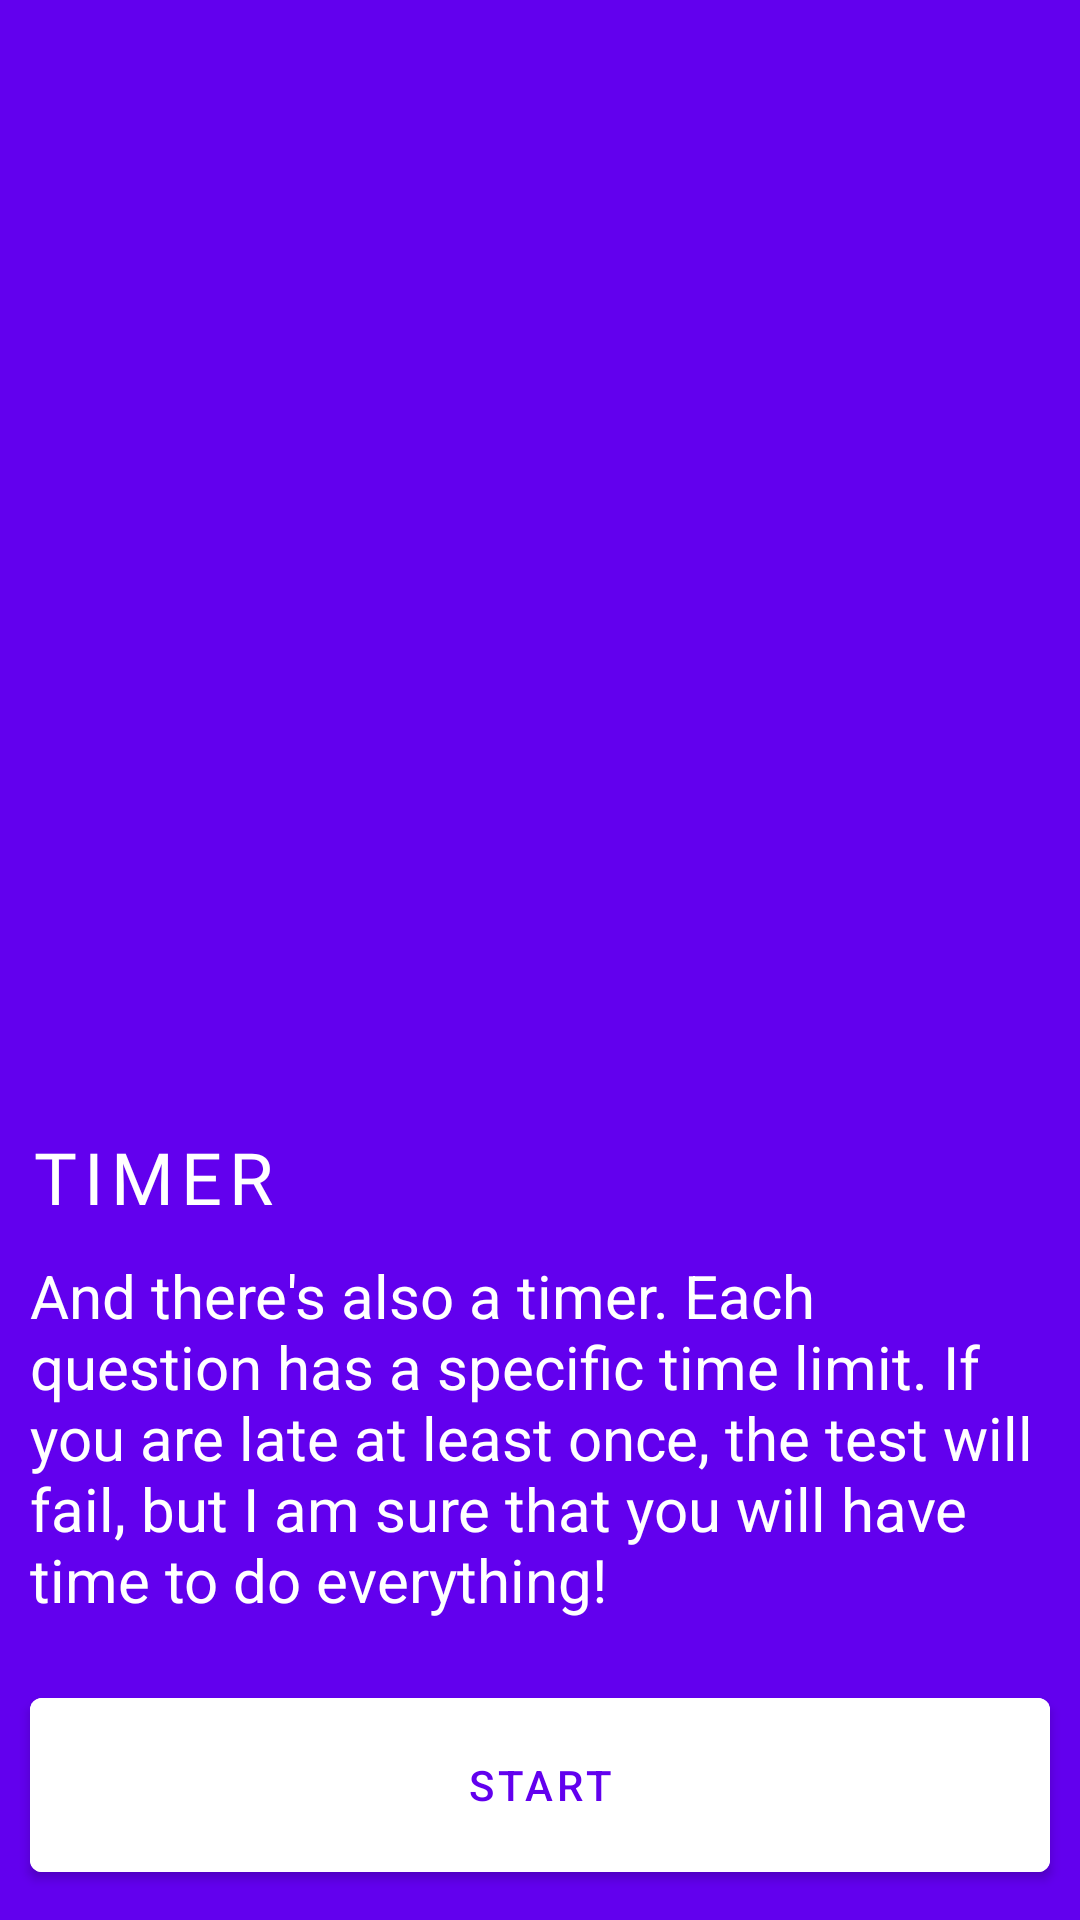

Reconstruct the res/layout file that produces this screen, plus the resources it refers to.
<!-- AndroidManifest.xml: application theme Theme.CountryCityGame.Fullscreen -->
<!-- res/layout/fragment_step_three.xml -->
<?xml version="1.0" encoding="utf-8"?>
<LinearLayout xmlns:android="http://schemas.android.com/apk/res/android"
    xmlns:tools="http://schemas.android.com/tools"
    android:layout_width="match_parent"
    android:layout_height="match_parent"
    xmlns:app="http://schemas.android.com/apk/res-auto"
    android:orientation="vertical"
    android:gravity="bottom"
    android:background="@color/purple_500"
    tools:context=".OnBoarding.StepThreeFragment">


    <LinearLayout
        android:id="@+id/linimgs_onboarding"
        android:layout_width="match_parent"
        android:layout_height="wrap_content"
        android:gravity="center_horizontal"
        android:layout_marginBottom="40dp"
        android:orientation="vertical">



        <ImageView
            android:layout_width="150dp"
            android:layout_height="150dp"
            android:src="@drawable/img_timer"
            app:tint="@color/white" />

    </LinearLayout>

    <TextView
        android:layout_width="wrap_content"
        android:layout_height="wrap_content"
        android:text="@string/title_step_3"
        android:textAllCaps="true"
        android:fontFamily="@font/font_raleway"
        android:textColor="@color/white"
        android:letterSpacing=".1"
        android:layout_marginTop="10dp"
        android:layout_marginRight="10dp"
        android:layout_marginLeft="10dp"
        android:textSize="24dp"/>

    <TextView
        android:layout_width="wrap_content"
        android:layout_height="wrap_content"
        android:textSize="20dp"
        android:textColor="@color/white"
        android:text="@string/description_step_3"
        android:layout_margin="10dp"/>



        <com.google.android.material.button.MaterialButton
            android:id="@+id/btn_start"
            android:layout_width="match_parent"
            android:layout_height="70dp"
            android:layout_margin="10dp"
            app:cornerRadius="4dp"
            android:elevation="4dp"
            android:text="@string/btn_start_text"
            android:textColor="@color/purple_500"
            android:backgroundTint="@color/white"/>


</LinearLayout>
<!-- resources referenced by this layout -->
<resources>
  <color name="purple_500">#FF6200EE</color>
  <color name="white">#FFFFFFFF</color>
  <string name="btn_start_text">Start</string>
  <string name="description_step_3">And there\'s also a timer. Each question has a specific time limit. If you are late at least once, the test will fail, but I am sure that you will have time to do everything!</string>
  <string name="title_step_3">Timer</string>
  <style name="Theme.CountryCityGame.Fullscreen" parent="Theme.CountryCityGame">
          <item name="android:windowFullscreen">true</item>
          <item name="android:windowLayoutInDisplayCutoutMode" tools:targetApi="p">shortEdges</item>
      </style>
  <style name="Theme.CountryCityGame" parent="Theme.MaterialComponents.DayNight.NoActionBar.Bridge">
          
          <item name="colorPrimary">@color/purple_500</item>
          <item name="colorPrimaryVariant">@color/purple_700</item>
          <item name="colorOnPrimary">@color/white</item>
          
          <item name="colorSecondary">@color/teal_200</item>
          <item name="colorSecondaryVariant">@color/teal_700</item>
          <item name="colorOnSecondary">@color/black</item>
          
          <item name="android:windowFullscreen">true</item>
  
  
  
      </style>
  <color name="purple_700">#FF3700B3</color>
  <color name="teal_200">#FF03DAC5</color>
  <color name="teal_700">#FF018786</color>
  <color name="black">#FF000000</color>
</resources>
